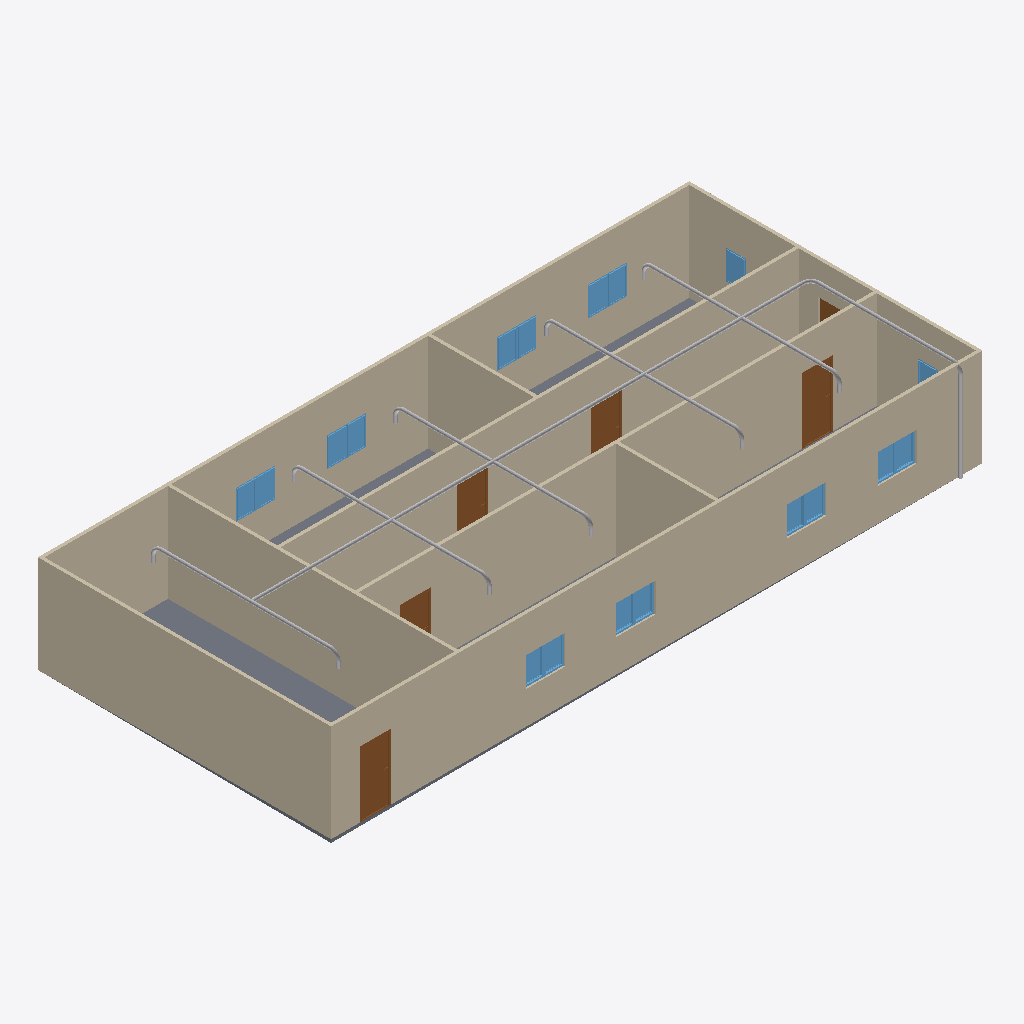
Isometric view of an IFC building model (IFC-SPF (STEP), schema IFC4, length unit metre), seen from the south-west, elements coloured by IFC class: 24 other elements (light grey), 18 windows (light blue), 9 walls (beige), 6 doors (brown), 1 slab (grey).
Extent 20.0 m × 9.1 m × 3.1 m (x, y, z). Storeys (2): GF at 0.00 m; Piping at 3.00 m. Elements (77): 22 IfcPipeSegment, 21 IfcPipeFitting, 18 IfcWindow, 9 IfcWall, 6 IfcDoor, 1 IfcSlab.

HEADER;
FILE_DESCRIPTION(('ViewDefinition[DesignTransferView]'),'2;1');
FILE_NAME('s09-activity.ifc','2026-10-27T22:52:00+08:00',(''),(''),'IfcOpenShell 0.8.5-post1','Bonsai 0.8.5-post1','Nobody');
FILE_SCHEMA(('IFC4'));
ENDSEC;
DATA;
#1=IFCPROJECT('1l4KqzPg9APwJzTSXJnQbj',$,'My Project',$,$,$,$,(#14,#26),#9);
#31=IFCSITE('1GKO1AHKzA0wLUP9eqTgJt',$,'My Site',$,$,#54,$,$,$,$,$,$,$,$);
#37=IFCBUILDING('3iGBFCdRn6GBXfLBPvPWqx',$,'My Building',$,$,#60,$,$,$,$,$,$);
#43=IFCBUILDINGSTOREY('3DIsCg3OD5tPov22C1m$7R',$,'GF',$,$,#66,$,$,$,$);
#4681=IFCBUILDINGSTOREY('0f$$Q4yiD5re9WR2gnlDBW',$,'Piping',$,$,#4702,$,$,$,$);
#351=IFCWALL('3RVOxJKsTCJB_V_UMUMPxa',$,'Wall',$,$,#614,#359,$,$);
#403=IFCWALL('3yv8chYx5EEwBHhGyf1Zs4',$,'Wall',$,$,#550,#409,$,$);
#2967=IFCWALL('34gaY2lWL6yvKtRVsxn2QZ',$,'Wall',$,$,#3119,#2973,$,$);
#3005=IFCWALL('21PnV9QhT59wmLG3xuH8uA',$,'Wall',$,$,#3222,#3011,$,$);
#428=IFCWALL('2lwt2gmIX6IRcOYTRzaebH',$,'Wall',$,$,#582,#434,$,$);
#780=IFCWALL('3_SMQPk8v65vHJlcsqTH9K',$,'Wall',$,$,#3750,#786,$,$);
#378=IFCWALL('3ZP57Q9Az01wBJKnOFnGN5',$,'Wall',$,$,#389,#384,$,$);
#3756=IFCSLAB('2DzY5m95PAgulGZIFyof$V',$,'Slab',$,$,#3764,#3771,$,$);
#1134=IFCWALL('3n2lYU0pn1yxw$aJ6qf9q$',$,'Wall',$,$,#1145,#1140,$,$);
#1096=IFCWALL('2GKvflePLA5wrozkuUBeOt',$,'Wall',$,$,#3755,#1102,$,$);
#4708=IFCPIPESEGMENT('2HJWAOof57iQFtaY1inb5f',$,'PipeSegment',$,$,#6324,#4721,$,$);
#3697=IFCDOOR('3vrVcDmJT8BPL3AVIX1hrx',$,'Door',$,$,#3745,#3705,$,2.0,0.899999976158142,$,$,$);
#3298=IFCDOOR('1tlpiwcpDEaf8LlTG$IjHm',$,'Door',$,$,#3346,#3306,$,2.0,0.899999976158142,$,$,$);
#3195=IFCDOOR('04dafkjif2QvgCizUODKqT',$,'Door',$,$,#3248,#3203,$,2.0,0.899999976158142,$,$,$);
#3249=IFCDOOR('1Dl6RoeYfAZ9vElny4Vrwc',$,'Door',$,$,#3297,#3257,$,2.0,0.899999976158142,$,$,$);
#3146=IFCDOOR('3JFyveaxzFQPuadvnfgsSt',$,'Door',$,$,#3194,#3154,$,2.0,0.899999976158142,$,$,$);
#4745=IFCPIPESEGMENT('3RTBrvPY107ObtF5irJu1$',$,'PipeSegment',$,$,#5004,#4756,$,$);
#2151=IFCWINDOW('21BZjpQl56nhEUZTnLzwPa',$,'Window',$,$,#3882,#2159,$,0.899999976158142,0.600000023841858,$,$,$);
#3817=IFCWINDOW('3UDGGRCMf0eQ7KzP346i3s',$,'Window',$,$,#3915,#3830,$,0.899999976158142,0.600000023841858,$,$,$);
#3883=IFCWINDOW('2mB7yZBr94jO1u6ABHNNfi',$,'Window',$,$,#4070,#3896,$,0.899999976158142,0.600000023841858,$,$,$);
#2004=IFCWINDOW('084R0U5ZfENxzAMcY953dJ',$,'Window.004',$,$,#3816,#2012,$,0.899999976158142,0.600000023841858,$,$,$);
#6255=IFCPIPESEGMENT('2ofBbFaHTDxAYq24XrrRaG',$,'PipeSegment',$,$,#6304,#6266,$,$);
#2053=IFCWINDOW('1lCgtbxvrCOvIN6Ovq7cxG',$,'Window.005',$,$,#3849,#2061,$,0.899999976158142,0.600000023841858,$,$,$);
#2102=IFCWINDOW('0qxhXdS692oQ02IovPWZze',$,'Window',$,$,#3783,#2110,$,0.899999976158142,0.600000023841858,$,$,$);
#3784=IFCWINDOW('2kdy0$N1j6xfArLPHO8iXV',$,'Window',$,$,#4037,#3797,$,0.899999976158142,0.600000023841858,$,$,$);
#3850=IFCWINDOW('1KZ0hswEv8Y85I45LIbeO6',$,'Window',$,$,#3948,#3863,$,0.899999976158142,0.600000023841858,$,$,$);
#3916=IFCWINDOW('1nF5DO2Y576f2os198Pa$w',$,'Window',$,$,#4645,#3929,$,0.899999976158142,0.600000023841858,$,$,$);
#3977=IFCWINDOW('1JxQqa9lv44uh6X6C$pCvy',$,'Window',$,$,#4655,#3990,$,0.899999976158142,0.600000023841858,$,$,$);
#4038=IFCWINDOW('1obno6aB1AigQsvSLt216m',$,'Window',$,$,#4665,#4051,$,0.899999976158142,0.600000023841858,$,$,$);
#4099=IFCWINDOW('1yXKuc77T6oP9xC6_Jh3oj',$,'Window',$,$,#4675,#4112,$,0.899999976158142,0.600000023841858,$,$,$);
#3949=IFCWINDOW('3ddlSYz898$ALTUEe0w5c8',$,'Window',$,$,#4650,#3962,$,0.899999976158142,0.600000023841858,$,$,$);
#4005=IFCWINDOW('2F2lpL1MnEbAkUO3AIcg9R',$,'Window',$,$,#4660,#4018,$,0.899999976158142,0.600000023841858,$,$,$);
#4071=IFCWINDOW('1Hl6gL3W1568yxKT79J40N',$,'Window',$,$,#4670,#4084,$,0.899999976158142,0.600000023841858,$,$,$);
#4127=IFCWINDOW('2f0bNBagzA_wQuoMl8pSVU',$,'Window',$,$,#4680,#4140,$,0.899999976158142,0.600000023841858,$,$,$);
#1955=IFCWINDOW('1utAfJULv92AmQJknECKPH',$,'Window',$,$,#2003,#1963,$,0.899999976158142,0.600000023841858,$,$,$);
#6382=IFCPIPESEGMENT('0FVkvlC3n0l8POm08Naf0b',$,'PipeSegment',$,$,#6448,#6393,$,$);
#6993=IFCPIPESEGMENT('12GWc7tyH5ahKm4jZGRwol',$,'PipeSegment',$,$,#8326,#7027,$,$);
#7703=IFCPIPESEGMENT('3a35aZhK154xDN2Ri4Lw3$',$,'PipeSegment',$,$,#8371,#7737,$,$);
#7377=IFCPIPESEGMENT('1$WkEgEJb3Vfbvw0u4K0ER',$,'PipeSegment',$,$,#8341,#7411,$,$);
#7553=IFCPIPESEGMENT('1Q3ptGAXDEyv7_Hl3_ZLT6',$,'PipeSegment',$,$,#8356,#7587,$,$);
#6866=IFCPIPESEGMENT('2wVn6hdUPBufPaAJt2Suhj',$,'PipeSegment',$,$,#8321,#6900,$,$);
#7043=IFCPIPESEGMENT('1vKE5DLMzAweNBGPQVHc1T',$,'PipeSegment',$,$,#8331,#7077,$,$);
#7327=IFCPIPESEGMENT('2OsIxccQX2p9t$sQT8nQyP',$,'PipeSegment',$,$,#8336,#7361,$,$);
#5349=IFCPIPESEGMENT('0_ci$5yp1FnQDGHjBqPwh6',$,'PipeSegment',$,$,#8316,#5387,$,$);
#1857=IFCWINDOW('2BTH616_b9fQyeVZq8gPsk',$,'Window',$,$,#1905,#1865,$,0.899999976158142,0.600000023841858,$,$,$);
#3043=IFCDOOR('1PxF51vafDKgnDVQUrfJzG',$,'Door',$,$,#3091,#3051,$,2.0,0.899999976158142,$,$,$);
#6784=IFCPIPEFITTING('1_dpwYrI99ovsLPR03vjHB',$,'PipeFitting',$,$,#7142,#6820,$,$);
#7511=IFCPIPEFITTING('2W799BMz5C7wQyT3LbbYXk',$,'PipeFitting',$,$,#8351,#7547,$,$);
#5067=IFCPIPEFITTING('30PGFXBAX5XxGpQTlNIDzc',$,'PipeFitting',$,$,#5099,#5076,$,$);
#7143=IFCPIPEFITTING('3yazM6aX57NxYMQtwCTzZA',$,'PipeFitting',$,$,#7426,#7179,$,$);
#7427=IFCPIPEFITTING('1u6mbSRdvFDOjeIsiM4tBt',$,'PipeFitting',$,$,#7510,#7463,$,$);
#6485=IFCPIPEFITTING('2zaDmf1dH9MAauEP83fchv',$,'PipeFitting',$,$,#6516,#6493,$,$);
#6346=IFCPIPEFITTING('10zasDU3L8ZfyYZxqP4j9f',$,'PipeFitting',$,$,#6377,#6354,$,$);
#5272=IFCPIPEFITTING('3SuZw_yfv1jf8KSt0xEGAN',$,'PipeFitting',$,$,#5303,#5280,$,$);
#7185=IFCPIPEFITTING('0RWQZ63ObAd8h8UyMnJcmy',$,'PipeFitting',$,$,#7468,#7221,$,$);
#6911=IFCPIPEFITTING('2cNBz6yBP649NTaVx3XDph',$,'PipeFitting',$,$,#7184,#6947,$,$);
#5308=IFCPIPEFITTING('3MCbk84qjBRQ0tEYXAYtxp',$,'PipeFitting',$,$,#5537,#5348,$,$);
#7469=IFCPIPEFITTING('1C_NfAxCvCWf1uUJhOOMoO',$,'PipeFitting',$,$,#8346,#7505,$,$);
ENDSEC;
